Run: headless pygame with SDL's dummy video driver; simulated clock (each Clock.tick advances the game by its frame time, no real sleeping); random seed 0; keys injected as events and as key.get_pressed() state; no mouse input.
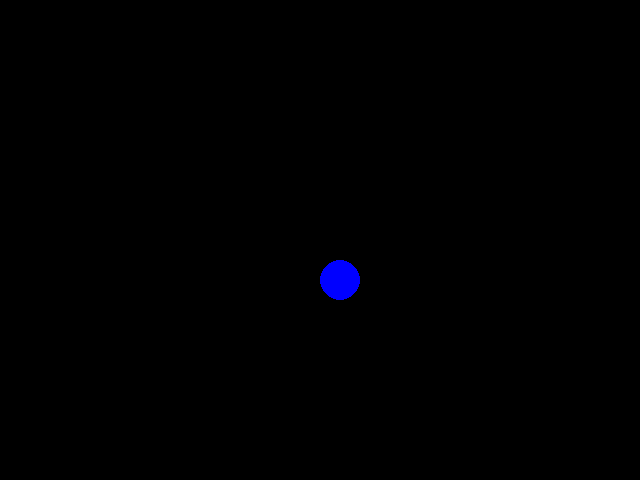
Frame 1 of 4 · flips 1–60 · no input
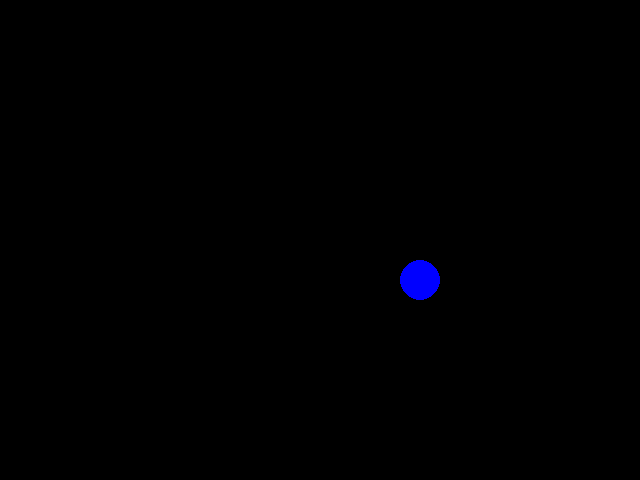
Frame 2 of 4 · flips 61–180 · tapped SPACE, RETURN · held RIGHT (→), D
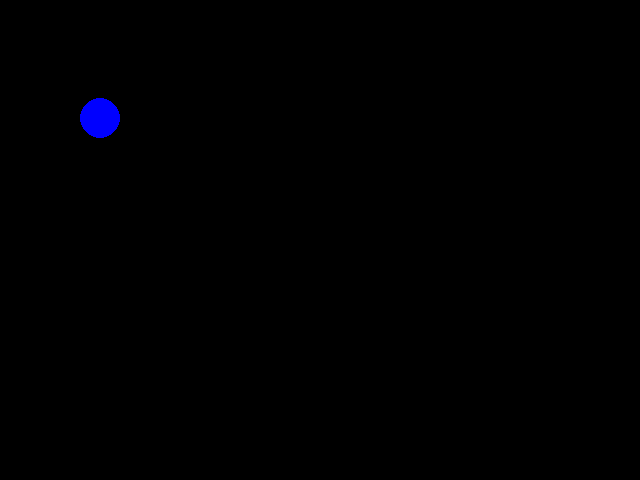
Frame 3 of 4 · flips 181–300 · held DOWN (↓), S
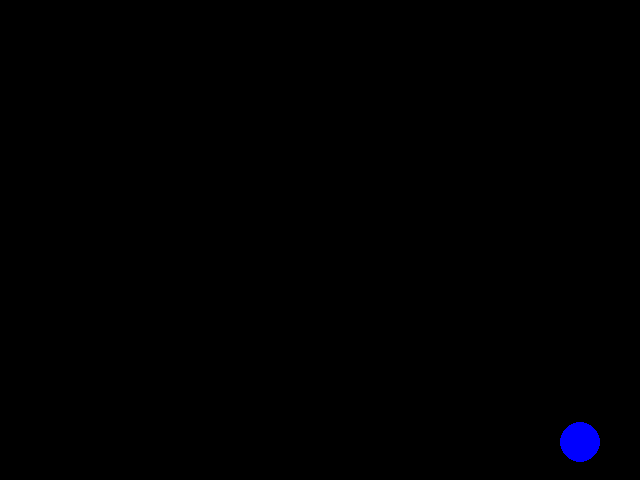
Frame 4 of 4 · flips 301–420 · held LEFT (←), A, UP (↑), W

The pygame program that drew these frames:

import pygame
import sys

pygame.init()

screen = pygame.display.set_mode((640, 480))
pygame.display.set_caption("Bouncing Ball")


BLACK= (0,0,0)
BLUE =(0,0,255)


ball_x=100
ball_y=100
ball_radius= 20
ball_speed_x=4
ball_speed_y=3

clock= pygame.time.Clock()

running =True
while running:
    for event in pygame.event.get():
        if event.type == pygame.QUIT:
            running =False


    ball_x += ball_speed_x
    ball_y +=ball_speed_y

    if ball_x<= ball_radius or ball_x>=640 - ball_radius:
        ball_speed_x = -ball_speed_x
    if ball_y<= ball_radius or ball_y>=480 - ball_radius:
        ball_speed_y = -ball_speed_y


    screen.fill(BLACK)
    pygame.draw.circle(screen, BLUE, (int(ball_x), int(ball_y)), ball_radius)

    pygame.display.flip()
    clock.tick(60)
